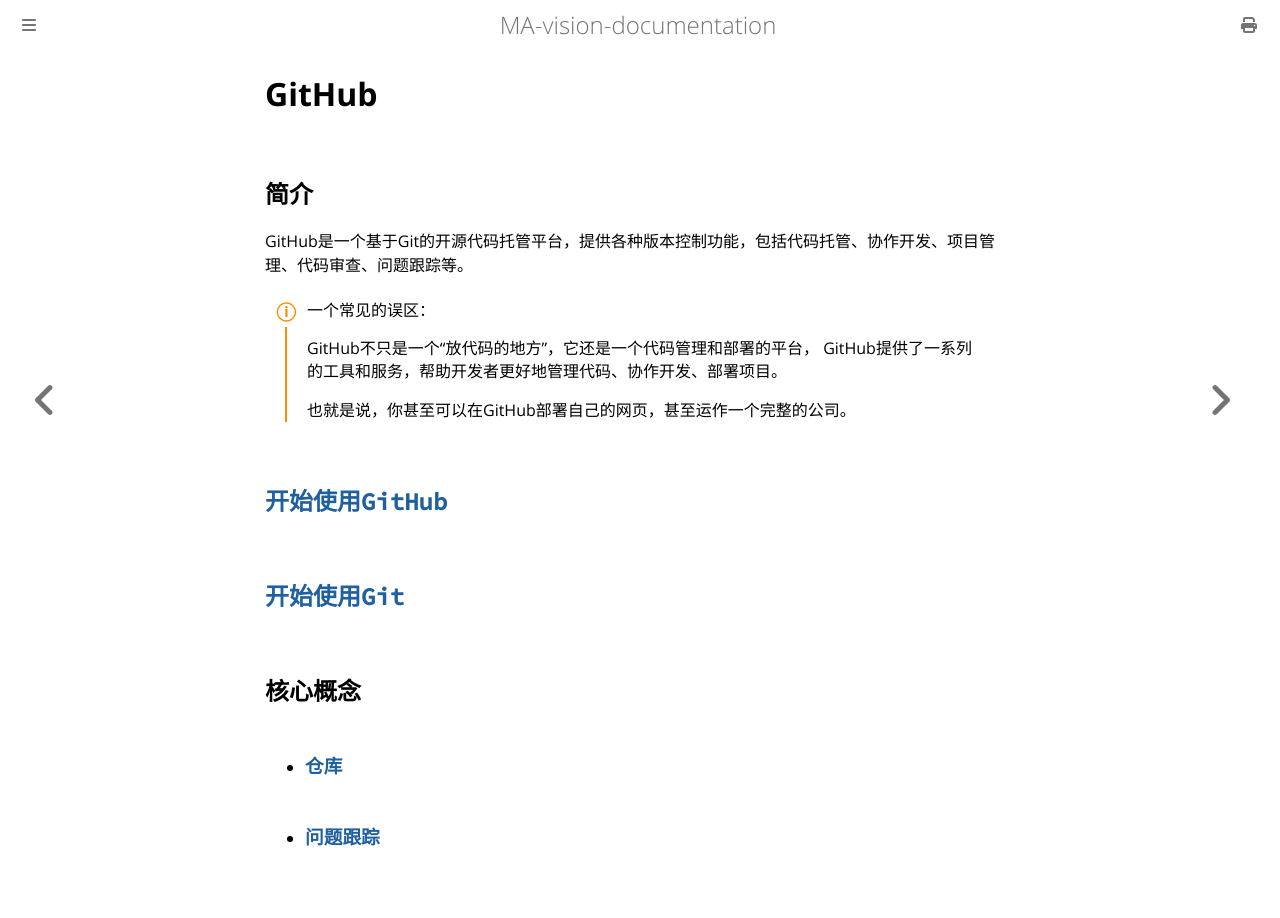

repository: mechanical-ancestor/team-training · page: github/index.html · generator: mdbook

# GitHub

## 简介
GitHub是一个基于Git的开源代码托管平台，提供各种版本控制功能，包括代码托管、协作开发、项目管理、代码审查、问题跟踪等。

<div class="warning"> 一个常见的误区：

GitHub不只是一个“放代码的地方”，它还是一个代码管理和部署的平台，
GitHub提供了一系列的工具和服务，帮助开发者更好地管理代码、协作开发、部署项目。

也就是说，你甚至可以在GitHub部署自己的网页，甚至运作一个完整的公司。
</div>

## [`开始使用GitHub`](getting-started.md)
## [`开始使用Git`](git-use.md)

## 核心概念
- ### [`仓库`](repository.md)
- ### [`问题跟踪`](issues.md)
